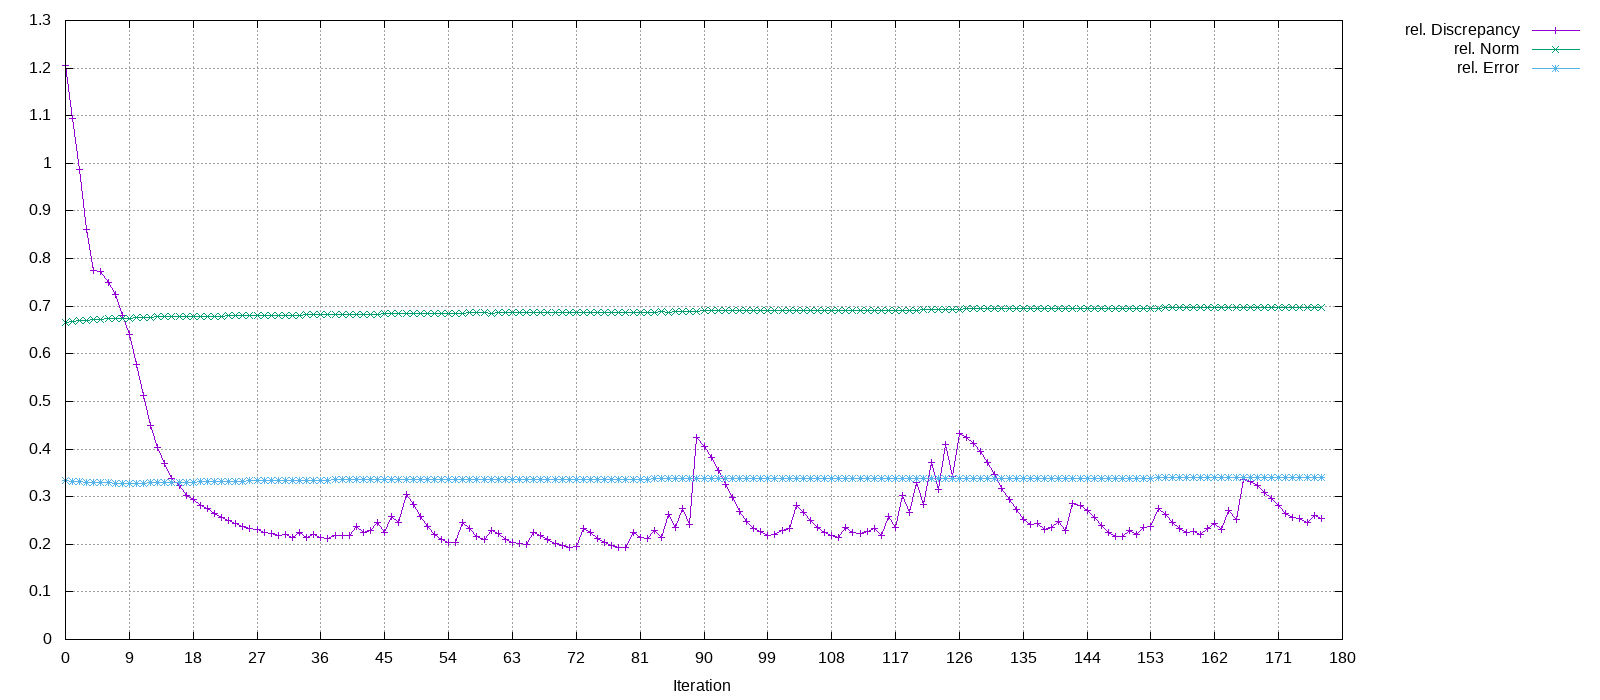

The table this chart was drawn from, first rows:
Iteration, rel. Discrepancy, rel. Norm, rel. Error
0, 1.206, 0.6667, 0.3333
1, 1.094, 0.6677, 0.3323
2, 0.9868, 0.669, 0.3314
3, 0.8608, 0.6706, 0.3303
4, 0.7753, 0.672, 0.3295
5, 0.7728, 0.6723, 0.3293
6, 0.7494, 0.6732, 0.3289
7, 0.7238, 0.6738, 0.3286
8, 0.6806, 0.6743, 0.3284
9, 0.6414, 0.6751, 0.3283
10, 0.5769, 0.6758, 0.3282
11, 0.5115, 0.6764, 0.3284
12, 0.4485, 0.6771, 0.3287
13, 0.4033, 0.6775, 0.329
14, 0.3687, 0.6779, 0.3294
15, 0.3377, 0.6781, 0.3296
16, 0.3228, 0.6784, 0.3301
17, 0.3031, 0.6786, 0.3303
18, 0.2944, 0.6788, 0.3306
19, 0.2815, 0.6789, 0.3308
20, 0.2749, 0.6791, 0.3312
21, 0.264, 0.6792, 0.3314
22, 0.2569, 0.6794, 0.3318
23, 0.2491, 0.6796, 0.3321
24, 0.2428, 0.6797, 0.3324
25, 0.2379, 0.6799, 0.3327
26, 0.2322, 0.6801, 0.333
27, 0.2301, 0.6803, 0.3333
28, 0.2252, 0.6805, 0.3335
29, 0.2236, 0.6807, 0.3337
30, 0.2184, 0.6809, 0.3339
31, 0.2197, 0.6811, 0.3341
32, 0.2138, 0.6813, 0.3342
33, 0.2256, 0.6813, 0.3345
34, 0.2133, 0.6819, 0.3345
35, 0.2214, 0.6817, 0.3348
36, 0.2152, 0.6823, 0.3348
37, 0.213, 0.6822, 0.3348
38, 0.2194, 0.6822, 0.335
39, 0.2188, 0.6826, 0.3351
40, 0.2176, 0.6827, 0.3352
41, 0.2366, 0.6828, 0.3354
42, 0.2248, 0.6834, 0.3354
43, 0.228, 0.6832, 0.3355
44, 0.2451, 0.6834, 0.3356
45, 0.2243, 0.684, 0.3356
46, 0.2585, 0.6837, 0.3359
47, 0.2468, 0.6843, 0.3359
48, 0.3041, 0.6842, 0.3361
49, 0.2842, 0.6852, 0.3361
50, 0.2582, 0.6852, 0.3361
51, 0.2366, 0.6852, 0.336
52, 0.2214, 0.6852, 0.336
53, 0.2105, 0.6852, 0.336
54, 0.2038, 0.6852, 0.336
55, 0.2047, 0.6852, 0.3361
56, 0.2449, 0.685, 0.3363
57, 0.2337, 0.6858, 0.3363
58, 0.2174, 0.6858, 0.3363
59, 0.209, 0.6858, 0.3363
... 118 more rows
